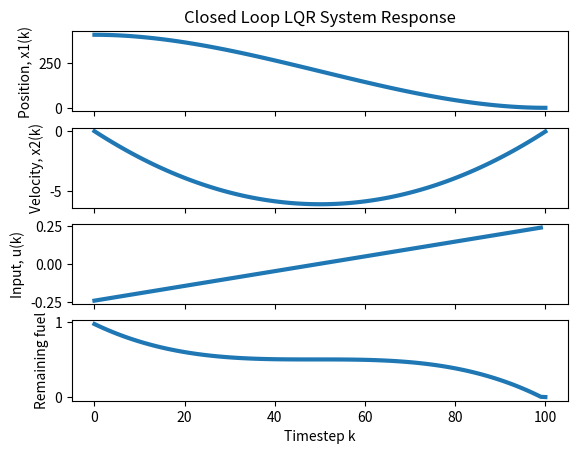

Source code (Python):
'''
Created on Apr 16, 2020

[redacted]

[redacted]
'''
import numpy as np
from numpy.linalg import inv as inv
import matplotlib.pyplot as plt

'''
You are working on the mission design for a probe's deep-space asteroid
rendezvous mission. The mission consists of three stages: a first stage
launches the probe out of Earth's gravity well; a second stage performs a
course interception maneuver; and a third stage does a final fine landing
maneuver. This problem focuses on the second stage, and the goal is to
generate specifications for the first stage (how accurate must the
first stage be so that the second and third can complete the mission?).
The position of the probe along one spatial axis is given by x1(k), and
the velocity in that direction is x2(k). The system input is the acceleration
u(k), as produced by thrusters on the satellite, so that the system dynamics
are:

[[x1(k+1)], [x2(k+1)]] = [[x1(k) + x2(k)*dt + 1/2*u(k)*dt**2], [x2(k) + u(k)*dt]]
where dt = 1 is the system sampling time.

At time k = 0, the probe begins the second stage (i.e. the course interception
maneuver) with state x(0), and our objective is to hand over the probe at time
k = 100, suffciently near the target state so that the final stage can perform
a landing. The target state is at a position and velocity of zero. The fuel use
of the probe, per time-step, is 1/2*u(k)**2. After k = 100, the
fine-maneuvering system takes over, and performs final control of the system,
using remaining fuel in the system, to bring the probe to the asteroid.

The cost for this fine maneuvering is given by 1/2*x(100).T*S*x(100), with
S = [[25, 14], [14, 17]]
so that the total fuel cost is given by
J = 1/2*x(100).T*S*x(100) + 1/2*sum(u(k)**2)
'''

'''
a. Make a 2D graph, with axes corresponding to the states x1(0) and x2(0),
and clearly show the region from which the target can be reached, given a fuel
budget of J = 1. Explain the derivation.
'''

'''
Since the system is linear in state and the cost function is quadratic, LQR
applies. Note that only final state and input are weighted in the cost
function (Q = 0 and R = 1)

This problem is well suited for finite horizon LQR, since the final state
of the system is valued highly (in fact it is the only state in time
weighted in the cost function). Moreover, computing the infinite horizon
LQR gain is not possible when Q = 0.
'''
dt, N, S, Q, R = 1, 100, np.array([[25, 14], [14, 17]]), np.zeros((2, 2)), 1

# Derive A and B matricies from given dynamics
A, B = np.array([[1, dt], [0, 1]]), np.array([[1/2*dt**2], [dt]])


# Finite horizon LQR function
def finite_horizon_LQR(x0, N, Q, R, A, B, part_b):

    # Initialize Ricatti equation with U(N) = S, iterate backwards for U(N-1)
    U = np.zeros((N+1, len(x0), len(x0)))
    U[N] = S

    for k in range(N, 0, -1):
        U[k-1] = Q + A.T @ U[k] @ A - A.T @ U[k] @ B @ inv(
            R + B.T @ U[k] @ B) @ B.T @ U[k] @ A

    # Compute feedback gain F(k)
    F = np.zeros((N, 1, len(x0)))

    for k in range(N, 0, -1):
        F[k-1] = inv(R + B.T @ U[k] @ B) @ B.T @ U[k] @ A

    # Implement controller (linear feedback gain)
    u_opt, J, x = np.zeros(N), np.zeros(N+1), np.zeros((N+1, len(x0), 1))

    x[0] = x0
    for k in range(N):
        u_opt[k] = -F[k] @ x[k]

        # Compute state and stage cost for each timestep
        x[k+1] = A @ x[k] + B * u_opt[k]
        J[k] = 1/2*u_opt[k]**2

    # Terminal cost
    J[N] = 1/2*x[N].T @ S @ x[N]

    if part_b:
        # Return everything needed for plotting (x1, x2, u, fuel remaining)
        return x[:, 0, :], x[:, 1, :], u_opt, 1 - J.cumsum()

    else:
        # Return total cost to get to final state
        return x[N], J.sum()


x0 = np.array([[30], [0]])
print('x[N] and Total cost: ', finite_horizon_LQR(x0, N, Q, R, A, B, False))

# Discretize and compute initial states from which target can be reached
x1, x2 = np.linspace(0, 1000, 100), np.linspace(0, 1000, 100)
'''
plt.figure(0)
enough_fuel = np.zeros((len(x1), len(x2)), dtype=bool)
# Brute force
for x1_i, x1_val in enumerate(x1):
    for x2_i, x2_val in enumerate(x2):
        if finite_LQR(np.array([[x1_val], [x2_val]]), N, Q, R, A, B)[1] <= 1:
            enough_fuel[x1_i][x2_i] = True
            plt.plot(x1_val, x2_val, 'b')

print(enough_fuel)
plt.show()
'''


'''
b. Consider the initial condition x(0) = [[408], [0]]. First, confirm that this
is just inside the region you computed above. Then, make a plot with four
sub-axes, showing respectively the states x1(k), x2(k), the input u(k), and
the remaining fuel for k = 0 to 99 for a vehicle starting at this
configuration.
'''

x0 = np.array([[408], [0]])
x1, x2, u_opt, fuel = finite_horizon_LQR(x0, N, Q, R, A, B, True)

fig, ax = plt.subplots(4, 1, sharex=True)
ax[0].set_title('Closed Loop LQR System Response')

ax[0].plot(range(N+1), x1, linewidth=3)
ax[1].plot(range(N+1), x2, linewidth=3)
ax[2].plot(range(N), u_opt, linewidth=3)
ax[3].plot(range(N+1), fuel, linewidth=3)

ax[-1].set_xlabel('Timestep k')
ax[0].set_ylabel('Position, x1(k)')
ax[1].set_ylabel('Velocity, x2(k)')
ax[2].set_ylabel('Input, u(k)')
ax[3].set_ylabel('Remaining fuel')

plt.show()



